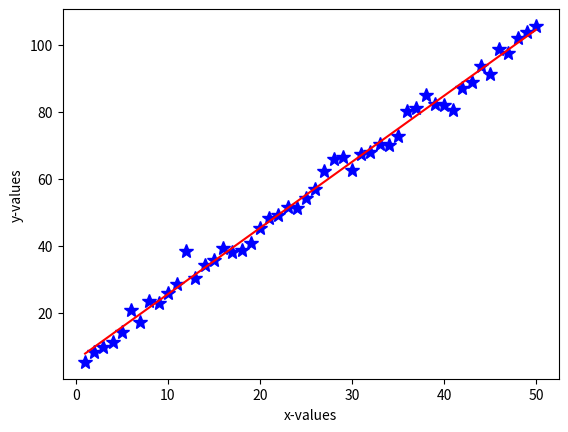

This chart was generated by the following Python code:
"""
Code for Tutorial on Parameter Estimation by Maximum Likelihood Fitting
[redacted]
[redacted]
"""

import numpy as np
import matplotlib.pyplot as plt
import numpy.random as npr

# Generate fake data set to start with
alphatrue=2. # slope
betatrue=5.  # intercept
errs=2.5 # sigma (amplitude of errors)

narr=50 # number of data points
xvals = np.arange(narr) + 1. # xvals range from 1-51
yvals = alphatrue*xvals + betatrue + npr.normal(0,errs,narr) # yvals 
# What aspect of a real data set does npr.normal emulate here?
'''
It's emulating random measurement errors with amplitude sigma=errs.
'''
# What assumption is made here in the unweighted least squares approach?
'''
The code is assuming that these errors have the same amplitude for all 
data points, which is key to the unweighted least squares approach.
'''

# Plot fake data
plt.figure(1) 
plt.clf()
plt.plot(xvals,yvals,'b*',markersize=10)
plt.xlabel("x-values")
plt.ylabel("y-values")

# Determine slope & y-intercept using least squares analytic solution 

alphaest=(np.mean(xvals)*np.mean(yvals)-np.mean(xvals*yvals)) / \
   (np.mean(xvals)**2 -np.mean(xvals**2)) #  from derivation
betaest= np.mean(yvals) - alphaest * np.mean(xvals) # calculate estimate of y-intercept from derivation

# Why must we use alphaest rather than alphatrue above?
'''
These formulae represent our best *estimates* of the slope and intercept from 
the *data*. We do not a priori know the true slope when working with real 
data, so we cannot use our knowledge of it in this analysis.
'''

# The MLE values of the slope and y-intercept are equivalent to the "least
# squares" fit results.
print("analytic MLE slope = %0.7f" %alphaest)
print("analytic MLE y-intercept = %0.7f" %betaest)

# Overplot the MLE ("best fit") solution
yfitvals=xvals*alphaest+betaest
plt.plot(xvals,yfitvals,'r')

# Compute analytic uncertainties on slope and y-intercept 

alphaunc = np.sqrt(np.sum((yvals - (alphaest*xvals+betaest))**2) / ((narr-2.)*(np.sum((xvals-np.mean(xvals))**2))))
betaunc = np.sqrt((np.sum((yvals - (alphaest*xvals+betaest))**2) / (narr-2.)) * ((1./narr) + (np.mean(xvals)**2)/np.sum((xvals-np.mean(xvals))**2)) )

print("analytic MLE uncertainty on alpha is %0.7f" % (alphaunc))
print("analytic MLE uncertainty on beta is %0.7f" % (betaunc))

print("fractional uncertainty on alpha is %0.7f" % (alphaunc/alphaest))
print("fractional uncertainty on beta is %0.7f" % (betaunc/betaest))
# Which parameter has larger fractional uncertainty?
'''
The intercept beta has much larger fractional uncertainty.
'''

# Most MLE problems do not have analytic solutions.
# Use `np.polyfit` to compute the slope and y-offset for the same fake 
# data using numerical maximum likelihood estimation. 

# third parameter is order of fit, 1 for linear
pfit = np.polyfit(xvals, yvals, 1) # returns coeff. of highest order term first

print("               ") # whitespace for readability
print("np.polyfit MLE slope = %0.7f" %pfit[0])
print("np.polyfit MLE y-intercept = %0.7f" %pfit[1])

# Do you get the same result as in analytic case?
'''
Yes, the result is the same.
'''

# calculate and print parameter uncertainties from the diagonal terms
# of the covariance matrix, which is the inverse of the Hessian matrix
# and can be computed in np.polyfit by setting cov='True'

pfit,covp = np.polyfit(xvals, yvals, 1, cov='True') # returns coeff. of highest power first

print("slope is %0.7f +- %0.7f" % (pfit[0], np.sqrt(covp[0,0])))
print("intercept is %0.7f +- %0.7f" % (pfit[1], np.sqrt(covp[1,1])))

# How are the errors related to the terms of the covariance matrix?
'''
The error estimates come from the square root of the corresponding diagonal terms.
'''
# Are the uncertainties the same as in the analytic solution?
'''
Depending on your version of numpy, they may be identical or may agree closely with the numerical uncertainties being slightly larger..
'''

# Try changing N to 10 or 100 in the code above. Print out the fractional
# difference in the analytically and numerically derived uncertainties.

fracdiffalpha = (np.sqrt(covp[0,0]) - alphaunc)/alphaunc
fracdiffbeta = (np.sqrt(covp[1,1]) - betaunc)/betaunc

print("fractional difference in uncertainty for slope %0.7f and intercept %0.7f" % (fracdiffalpha,fracdiffbeta))

# What happens to the uncertainties if you increase/decrease the number of points used in the fit (try N=100, N=10) ?
'''
The uncertainties get larger for N=10, smaller for N=100.
'''
# What happens to the percentage difference between the analytical and numerical methods for computing the uncertanties if you increase/decrease the number of points (try N=100, N=10)?
'''
The answer depends on your version of numpy. Some versions give the exact same answer as the analytic calculation, while others show a small discrepancy. If there is a discrepancy, the percentage difference between methods gets larger for N=10, smaller for N=100.
'''
